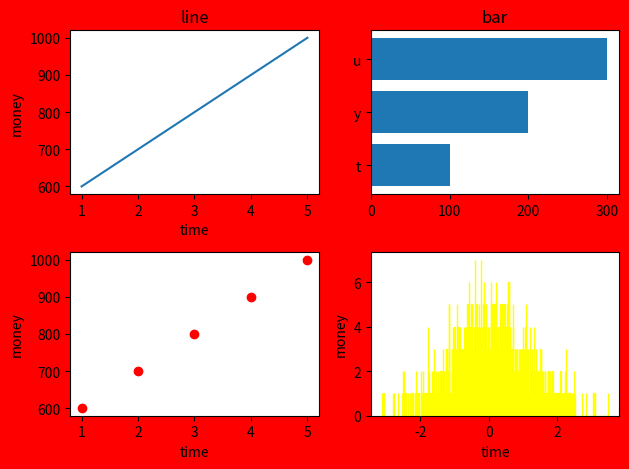

This chart was generated by the following Python code:
import matplotlib.pyplot as plt
import numpy as np

x = [1,2,3,4,5]
y = [600,700,800,900,1000]
data = np.random.randn(1234)

items = ["t", "y", "u"]
counts = [100, 200, 300]

fig, axs = plt.subplots(2, 2)

fig.patch.set_color("red")
axs[0, 0].plot(x, y)
axs[0, 0].set_title("line")
axs[0, 0].set_xlabel("time")
axs[0, 0].set_ylabel("money")


axs[0, 1].barh(items, counts)
axs[0, 1].set_title("bar")

# axs[2].subplot(5,2,2)
axs[1, 0].scatter(x, y, color = 'red')
axs[1, 0].set_xlabel("time")
axs[1, 0].set_ylabel("money")


axs[1, 1].hist(data, bins = data.size, color = 'skyblue', edgecolor='yellow')
axs[1, 1].set_xlabel("time")
axs[1, 1].set_ylabel("money")

plt.tight_layout()
plt.show()

# plt.figure()
# plt.plot(x, y)
# plt.title("Trying")
# plt.xlabel("x axis...")
# plt.ylabel("y axis...")

# plt.figure()
# plt.barh(items, counts)
# plt.show()
